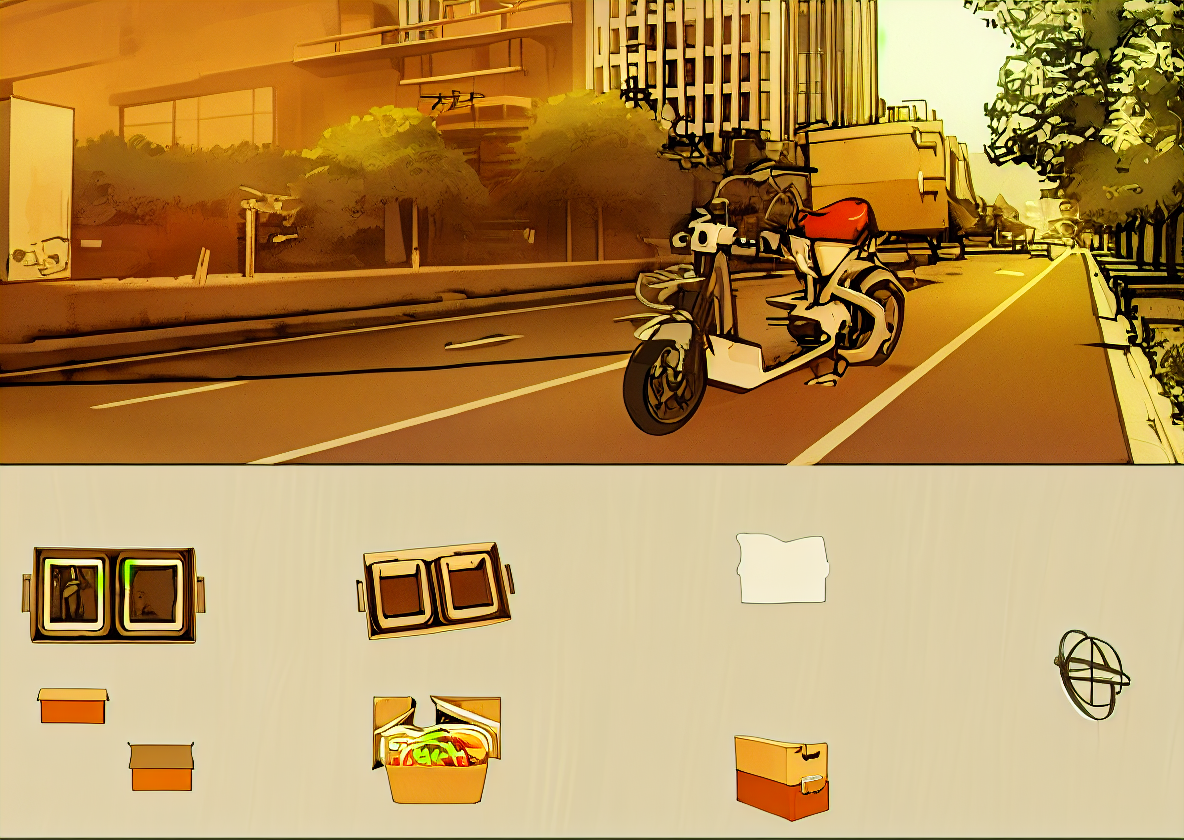
Generation parameters embedded in this image by AUTOMATIC1111 Stable Diffusion web UI or a fork of it (Forge, ...) (PNG 'parameters' text chunk):
Industrial design layout, hand-drawn， takeaway box，japan，sweet，
Steps: 20, Sampler: Euler a, CFG scale: 7, Seed: 2031230401, Size: 1190x842, Model hash: cbfba64e66, Model: AniCF, Clip skip: 3, ENSD: 31337, Version: v1.2.1, ControlNet 0: "preprocessor: lineart_anime, model: control_v11p_sd15_lineart [43d4be0d], weight: 1.45, starting/ending: (0, 1), resize mode: Crop and Resize, pixel perfect: False, control mode: Balanced, preprocessor params: (512, 64, 64)"